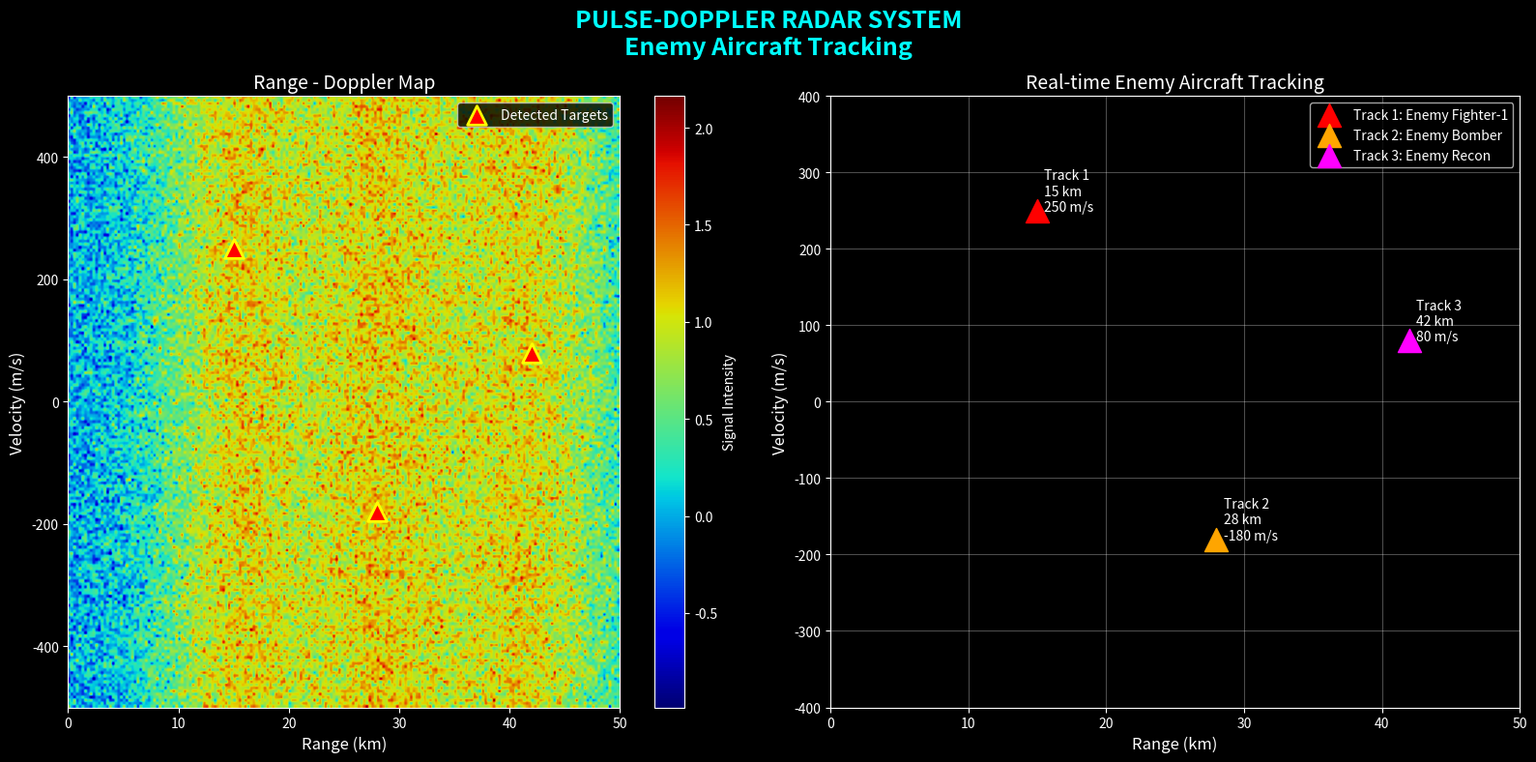

Python code for this plot:
import numpy as np
import matplotlib.pyplot as plt
from matplotlib.patches import Circle

plt.style.use('dark_background')

def main():
    fig = plt.figure(figsize=(16, 8))
    fig.suptitle('PULSE-DOPPLER RADAR SYSTEM\nEnemy Aircraft Tracking', 
                 fontsize=18, fontweight='bold', color='cyan')
    
    # Left: Range-Doppler Map
    ax1 = plt.subplot(1, 2, 1)
    ax1.set_title('Range - Doppler Map', fontsize=14, color='white')
    ax1.set_xlabel('Range (km)', fontsize=12)
    ax1.set_ylabel('Velocity (m/s)', fontsize=12)
    
    # Simulated Range-Doppler Heatmap
    range_bins = np.linspace(0, 50, 200)
    doppler_bins = np.linspace(-500, 500, 200)
    X, Y = np.meshgrid(range_bins, doppler_bins)
    Z = np.exp(-((X-15)**2)/50) + np.exp(-((X-28)**2)/60) + np.exp(-((X-42)**2)/70)
    Z += np.random.normal(0, 0.3, Z.shape)  # Add noise
    
    im = ax1.imshow(Z, extent=[0, 50, -500, 500], aspect='auto', cmap='jet', alpha=0.9)
    plt.colorbar(im, ax=ax1, label='Signal Intensity')
    
    # Mark Detected Targets
    ax1.scatter([15, 28, 42], [250, -180, 80], c='red', s=200, marker='^', 
                label='Detected Targets', edgecolors='yellow', linewidth=2)
    ax1.legend()
    
    # Right: Tracking Display
    ax2 = plt.subplot(1, 2, 2)
    ax2.set_title('Real-time Enemy Aircraft Tracking', fontsize=14, color='white')
    ax2.set_xlabel('Range (km)', fontsize=12)
    ax2.set_ylabel('Velocity (m/s)', fontsize=12)
    ax2.grid(True, alpha=0.3)
    
    # Plot Enemy Planes
    targets = [
        {"range": 15, "vel": 250, "id": 1, "name": "Enemy Fighter-1"},
        {"range": 28, "vel": -180, "id": 2, "name": "Enemy Bomber"},
        {"range": 42, "vel": 80, "id": 3, "name": "Enemy Recon"}
    ]
    
    colors = ['red', 'orange', 'magenta']
    
    for i, t in enumerate(targets):
        ax2.scatter(t["range"], t["vel"], c=colors[i], s=300, marker='^', 
                    label=f'Track {t["id"]}: {t["name"]}')
        ax2.annotate(f'Track {t["id"]}\n{t["range"]} km\n{t["vel"]} m/s', 
                     (t["range"]+0.5, t["vel"]), color='white', fontsize=10)
    
    ax2.legend(loc='upper right')
    ax2.set_xlim(0, 50)
    ax2.set_ylim(-400, 400)
    
    plt.tight_layout()
    plt.show()

if __name__ == "__main__":
    print("Launching Radar Visualization...")
    main()
